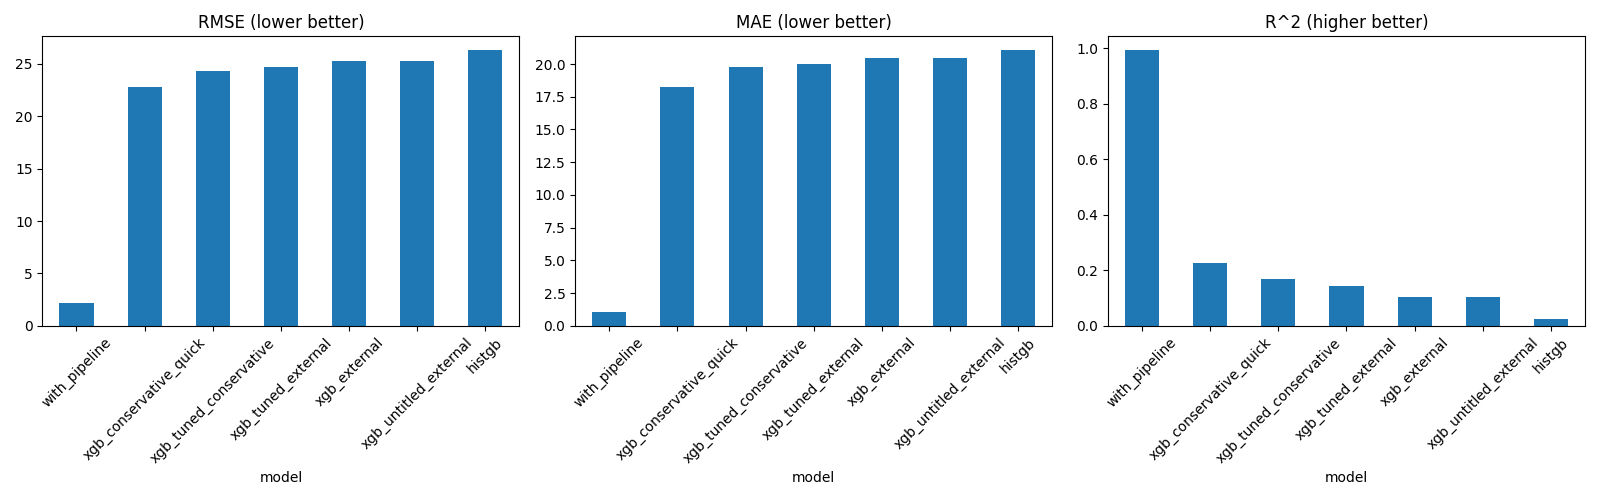

Source data for this figure (header and first rows):
model, rmse, mae, r2, rows
histgb, 26.29, 21.06, 0.02463, 424
with_pipeline, 2.223, 1.039, 0.993, 424
xgb_conservative_quick, 22.81, 18.23, 0.2252, 216
xgb_external, 25.22, 20.45, 0.1026, 424
xgb_tuned_conservative, 24.29, 19.74, 0.1675, 424
xgb_tuned_external, 24.65, 20, 0.1424, 424
xgb_untitled_external, 25.22, 20.45, 0.1026, 424
